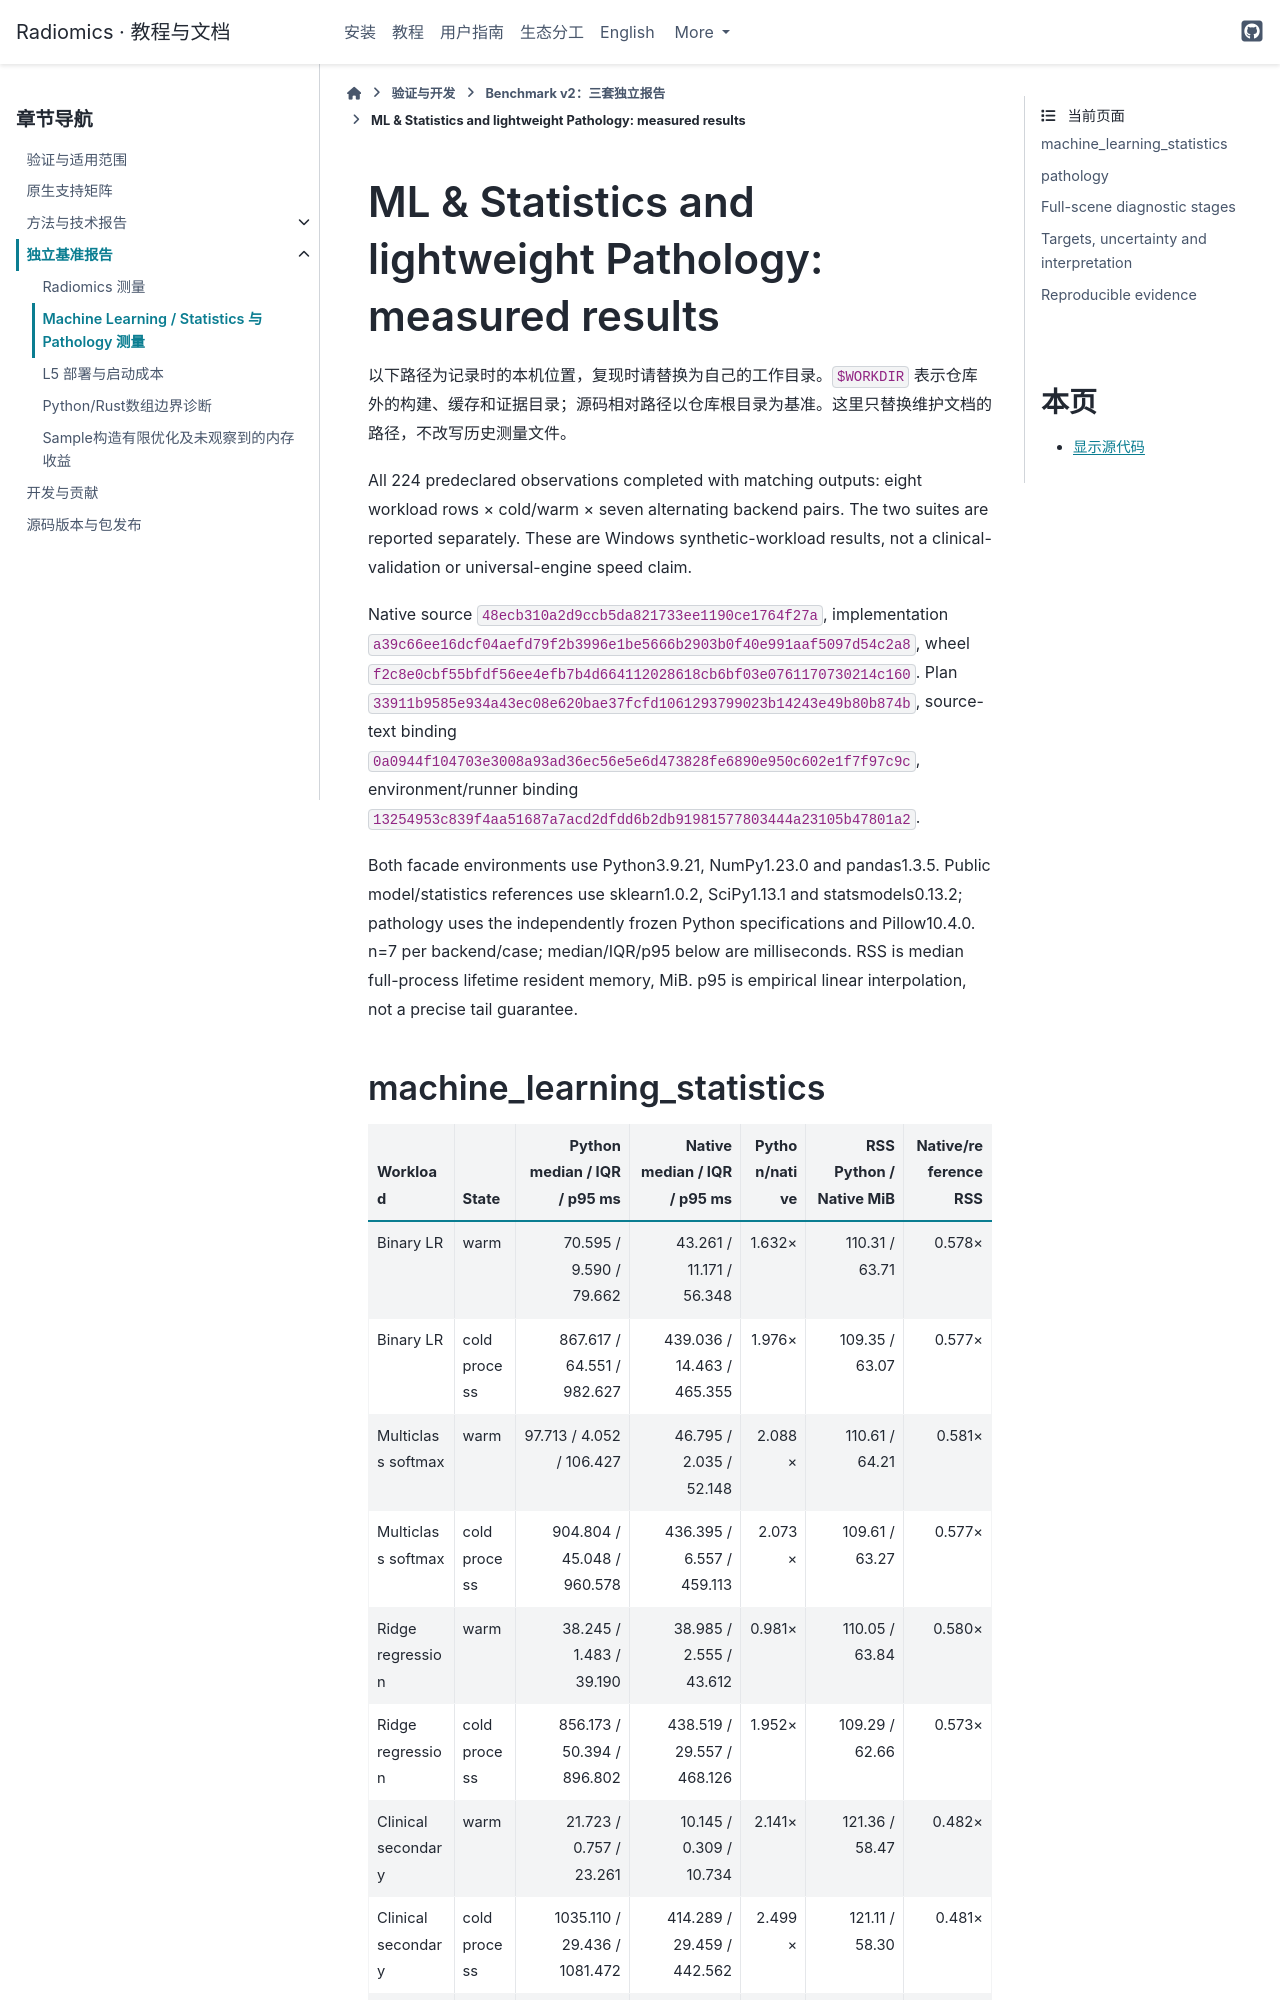

repository: hurry060215-tech/radiomics · page: reference/learning-pathology-benchmark-v2-results.html · generator: sphinx

# ML & Statistics and lightweight Pathology: measured results

以下路径为记录时的本机位置，复现时请替换为自己的工作目录。`$WORKDIR` 表示仓库外的构建、缓存和证据目录；源码相对路径以仓库根目录为基准。这里只替换维护文档的路径，不改写历史测量文件。

All 224 predeclared observations completed with matching outputs: eight workload rows × cold/warm × seven alternating backend pairs. The two suites are reported separately. These are Windows synthetic-workload results, not a clinical-validation or universal-engine speed claim.

Native source `48ecb310a2d9ccb5da821733ee1190ce1764f27a`, implementation `a39c66ee16dcf04aefd79f2b3996e1be5666b2903b0f40e991aaf5097d54c2a8`, wheel `f2c8e0cbf55bfdf56ee4efb7b4d664112028618cb6bf03e0761170730214c160`. Plan `33911b9585e934a43ec08e620bae37fcfd1061293799023b14243e49b80b874b`, source-text binding `0a0944f104703e3008a93ad36ec56e5e6d473828fe6890e950c602e1f7f97c9c`, environment/runner binding `13254953c839f4aa51687a7acd2dfdd6b2db91981577803444a23105b47801a2`.

Both facade environments use Python3.9.21, NumPy1.23.0 and pandas1.3.5. Public model/statistics references use sklearn1.0.2, SciPy1.13.1 and statsmodels0.13.2; pathology uses the independently frozen Python specifications and Pillow10.4.0. n=7 per backend/case; median/IQR/p95 below are milliseconds. RSS is median full-process lifetime resident memory, MiB. p95 is empirical linear interpolation, not a precise tail guarantee.

<!-- ML_STATS_RESULTS -->
## machine_learning_statistics

| Workload | State | Python median / IQR / p95 ms | Native median / IQR / p95 ms | Python/native | RSS Python / Native MiB | Native/reference RSS |
|---|---|---:|---:|---:|---:|---:|
| Binary LR | warm | 70.595 / 9.590 / 79.662 | 43.261 / 11.171 / 56.348 | 1.632× | 110.31 / 63.71 | 0.578× |
| Binary LR | cold process | 867.617 / 64.551 / 982.627 | 439.036 / 14.463 / 465.355 | 1.976× | 109.35 / 63.07 | 0.577× |
| Multiclass softmax | warm | 97.713 / 4.052 / 106.427 | 46.795 / 2.035 / 52.148 | 2.088× | 110.61 / 64.21 | 0.581× |
| Multiclass softmax | cold process | 904.804 / 45.048 / 960.578 | 436.395 / 6.557 / 459.113 | 2.073× | 109.61 / 63.27 | 0.577× |
| Ridge regression | warm | 38.245 / 1.483 / 39.190 | 38.985 / 2.555 / 43.612 | 0.981× | 110.05 / 63.84 | 0.580× |
| Ridge regression | cold process | 856.173 / 50.394 / 896.802 | 438.519 / 29.557 / 468.126 | 1.952× | 109.29 / 62.66 | 0.573× |
| Clinical secondary | warm | 21.723 / 0.757 / 23.261 | 10.145 / 0.309 / 10.734 | 2.141× | 121.36 / 58.47 | 0.482× |
| Clinical secondary | cold process | 1035.110 / 29.436 / 1081.472 | 414.289 / 29.459 / 442.562 | 2.499× | 121.11 / 58.30 | 0.481× |
| Pathology patient LR | warm | 42.202 / 0.785 / 42.616 | 21.190 / 0.805 / 21.503 | 1.992× | 108.54 / 61.08 | 0.563× |
| Pathology patient LR | cold process | 872.388 / 30.888 / 946.202 | 418.875 / 23.255 / 441.688 | 2.083× | 108.48 / 60.67 | 0.559× |

<!-- PATHOLOGY_RESULTS -->
